Labelled photos from "dataset", an image-classification folder in svl10/CS_elective1_exam. The possible labels are: sapatos, tsinelas.

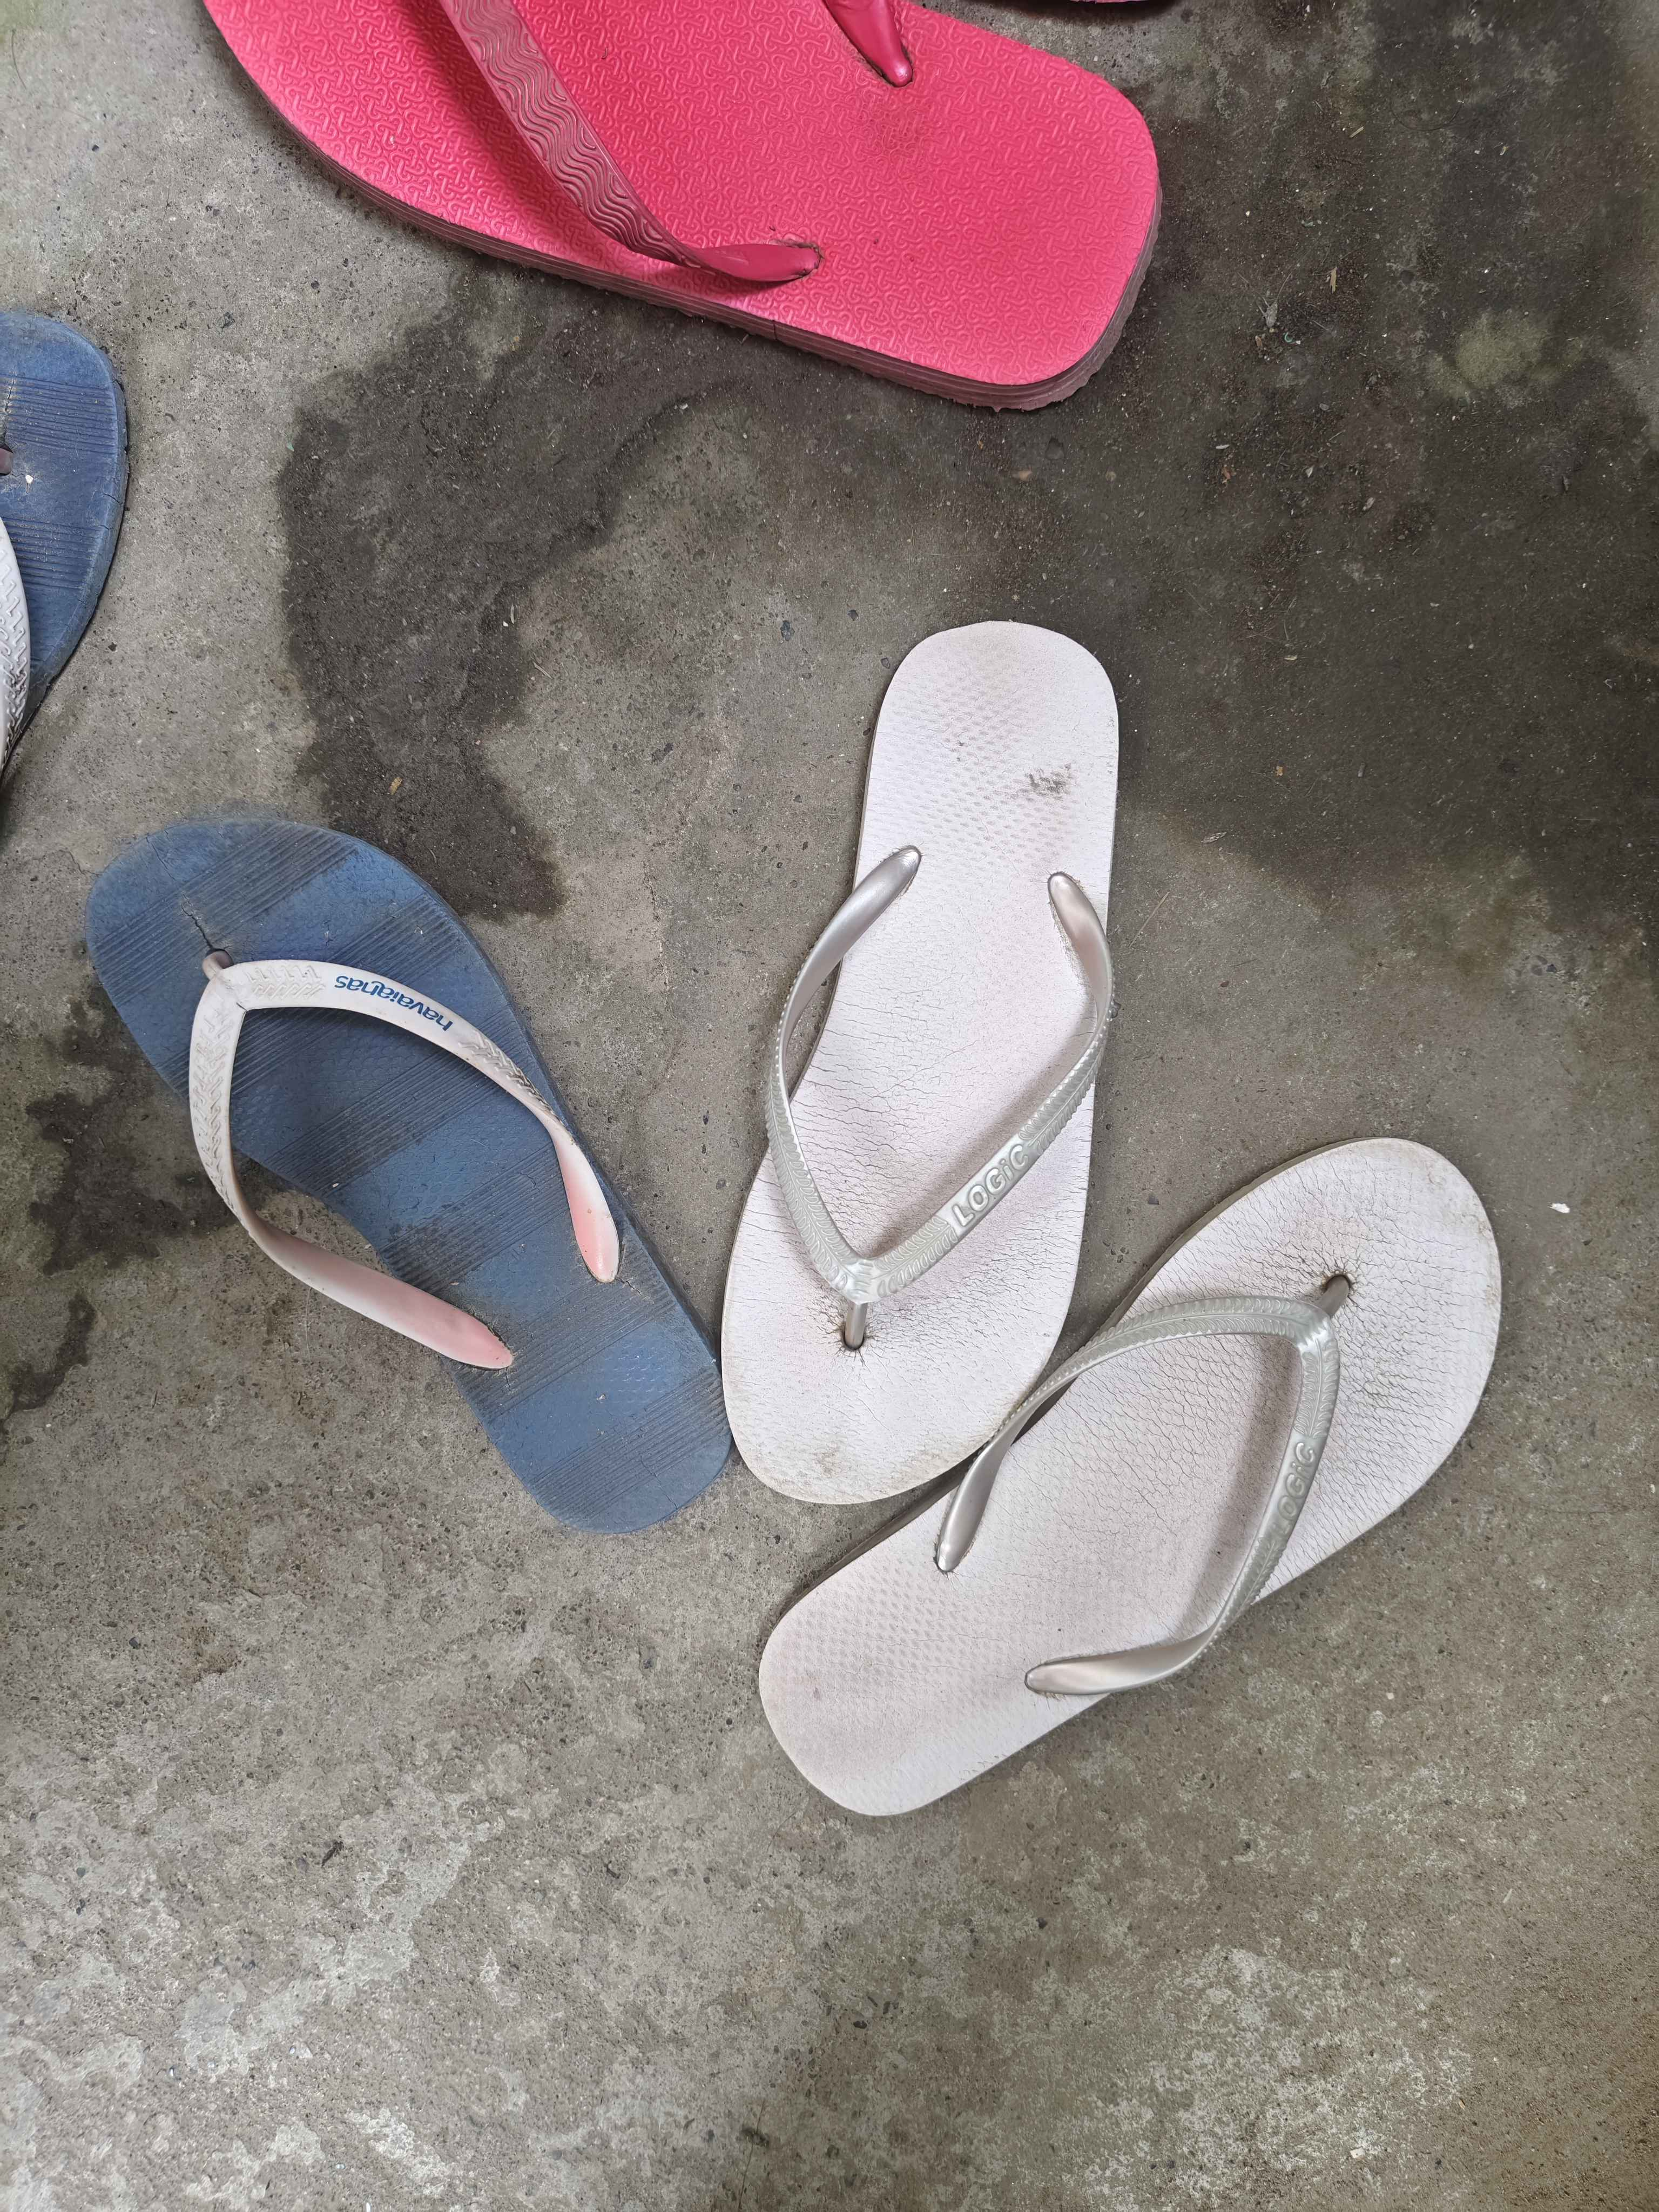
Label: tsinelas

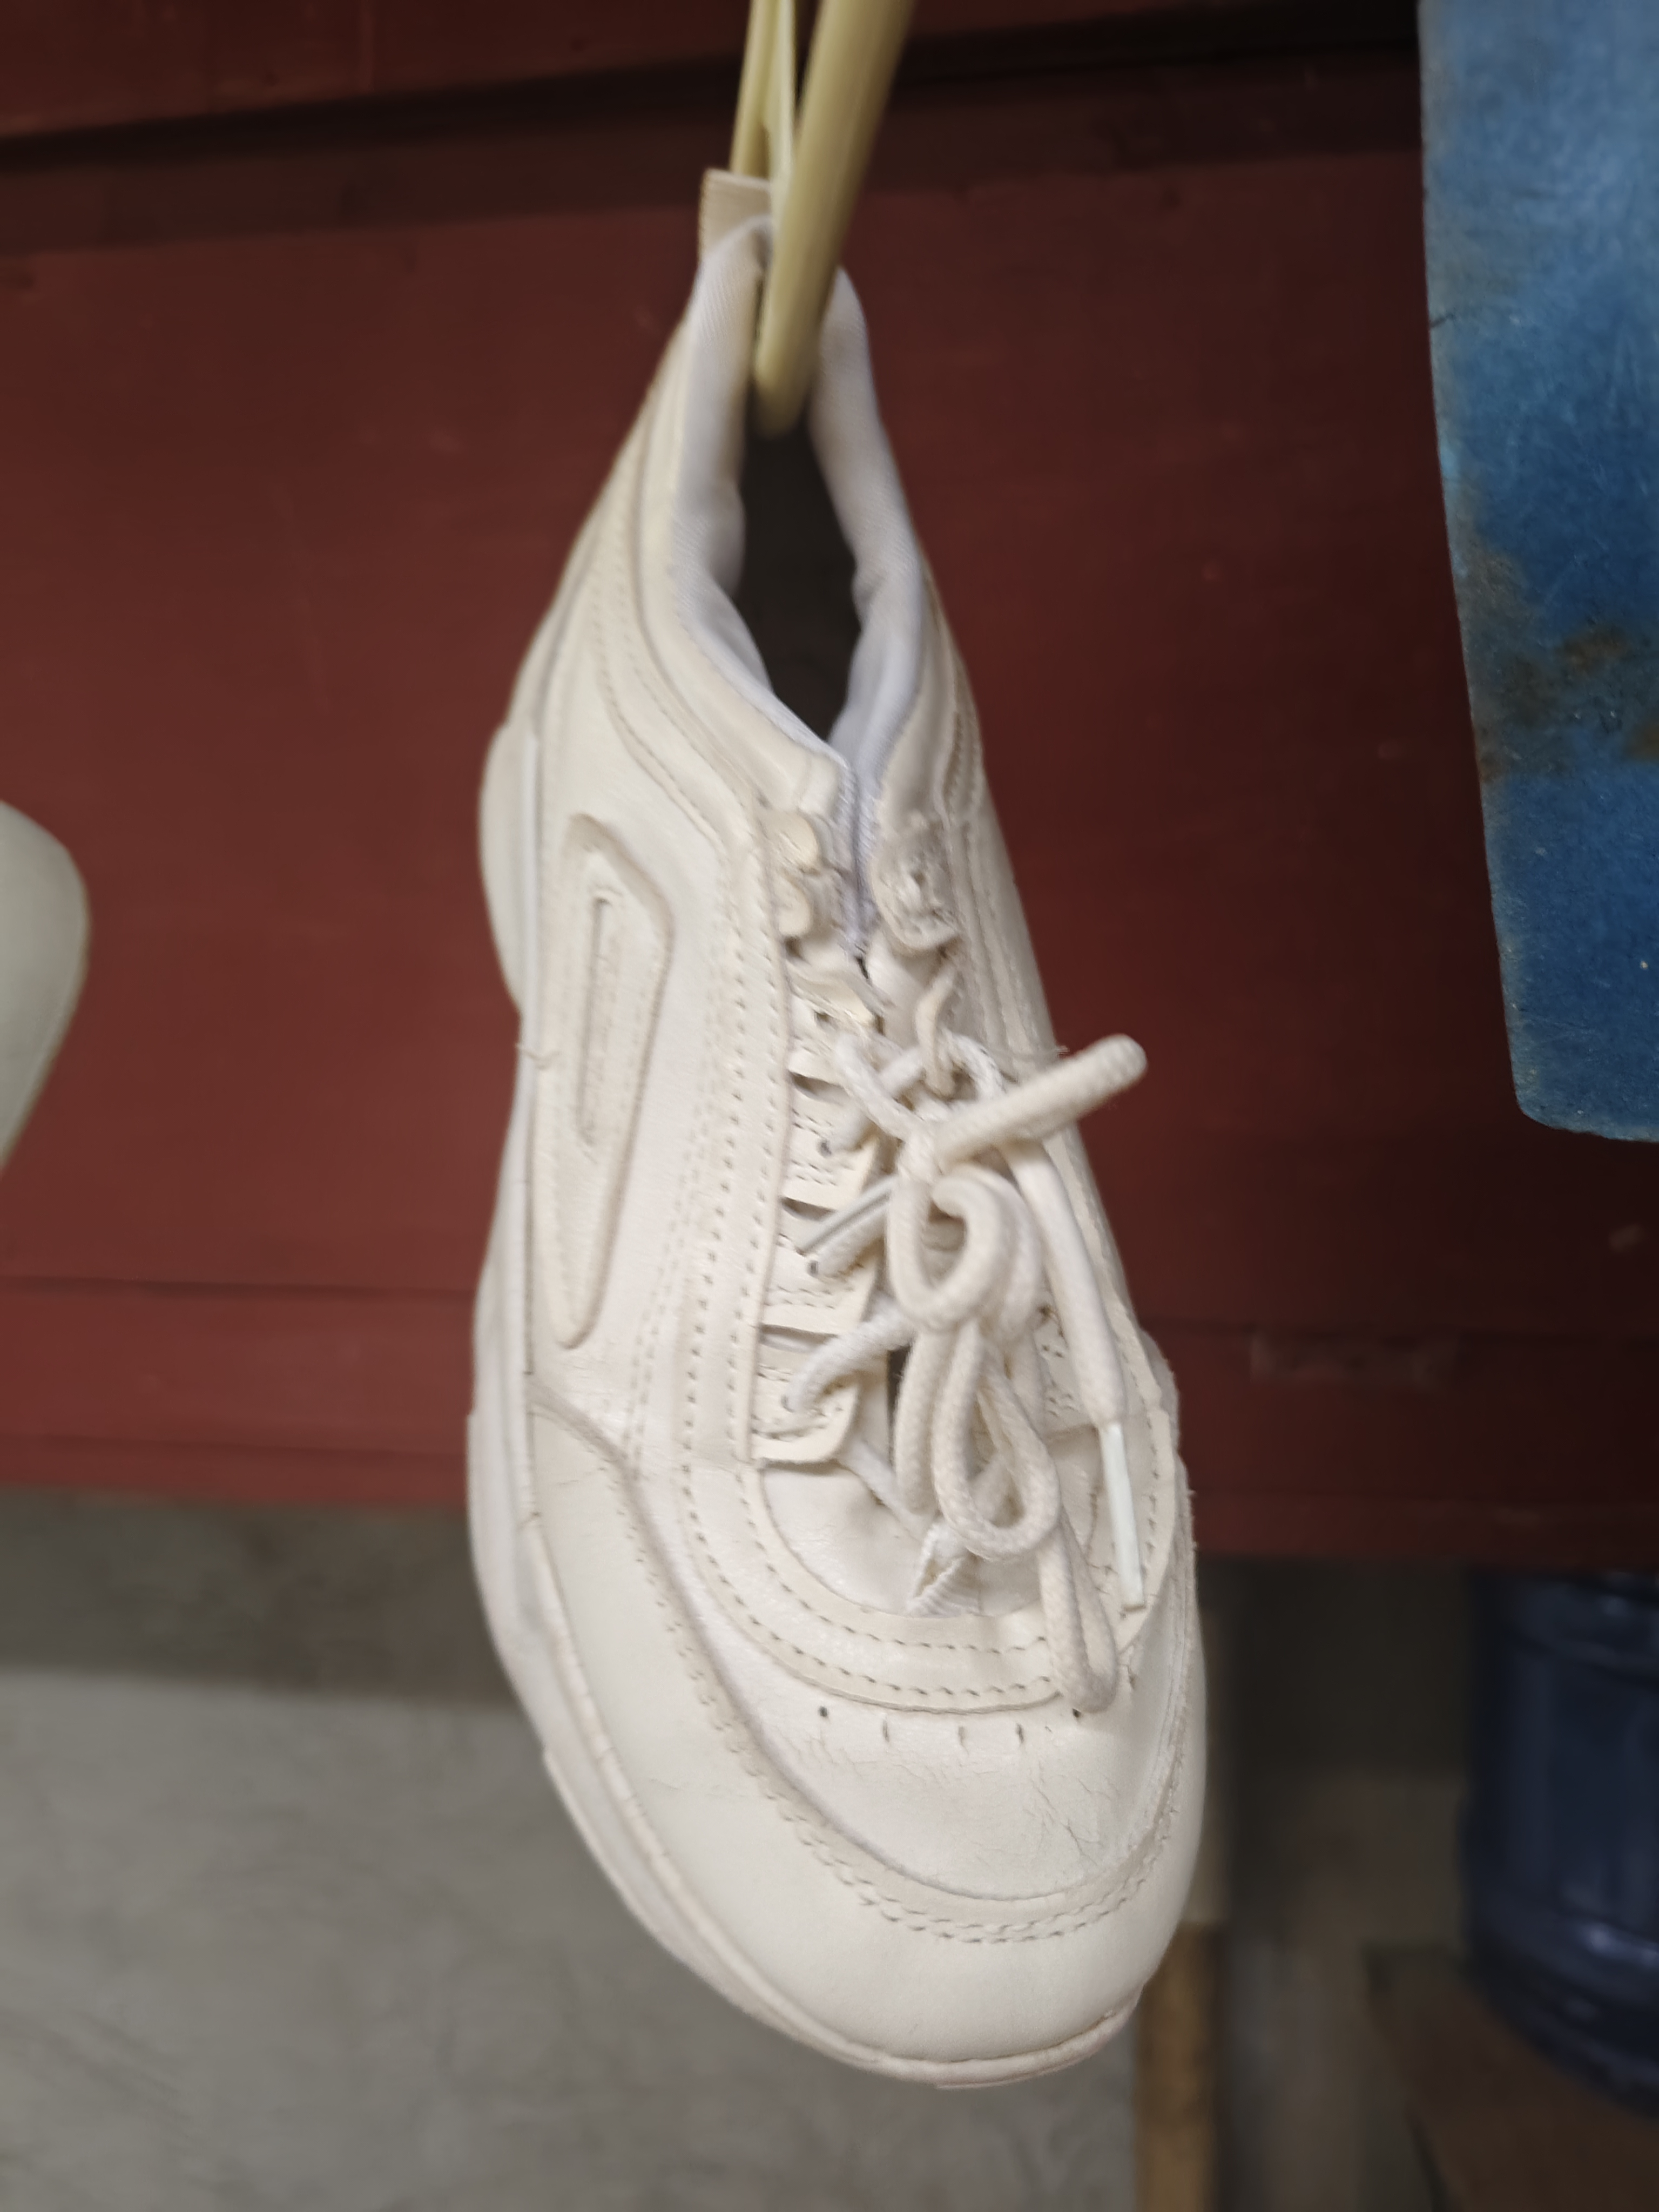
Label: sapatos

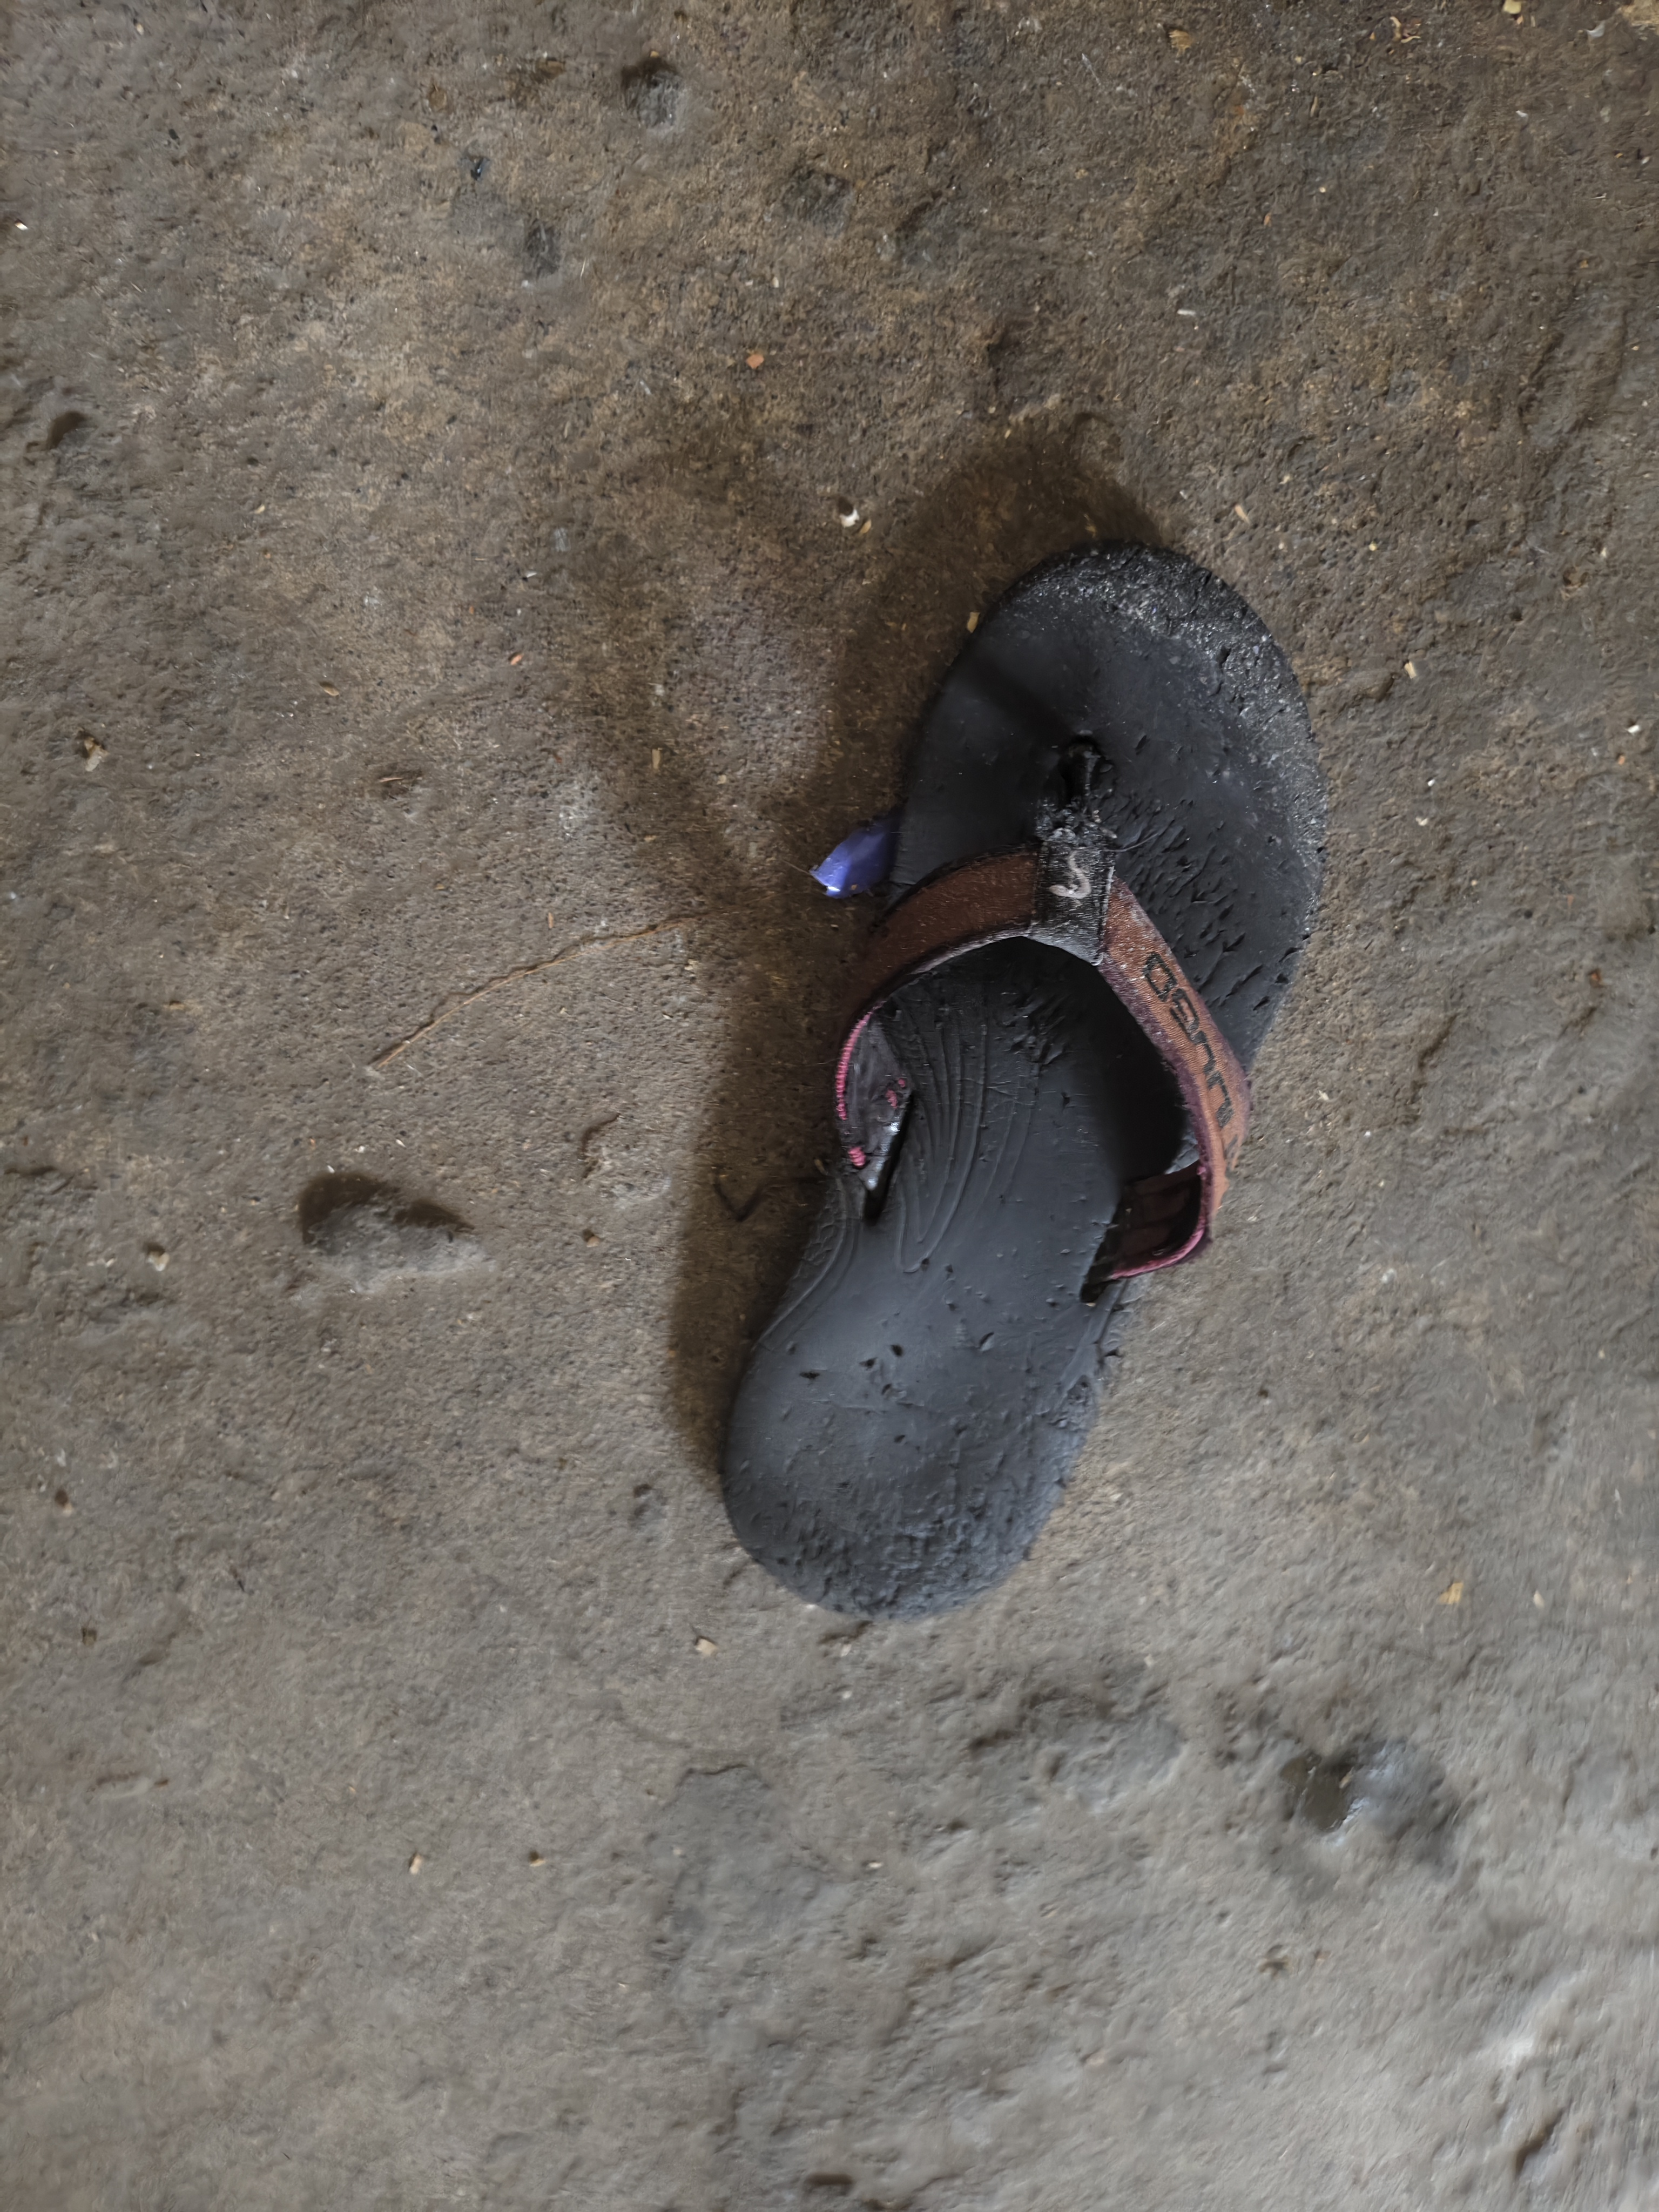
Label: tsinelas

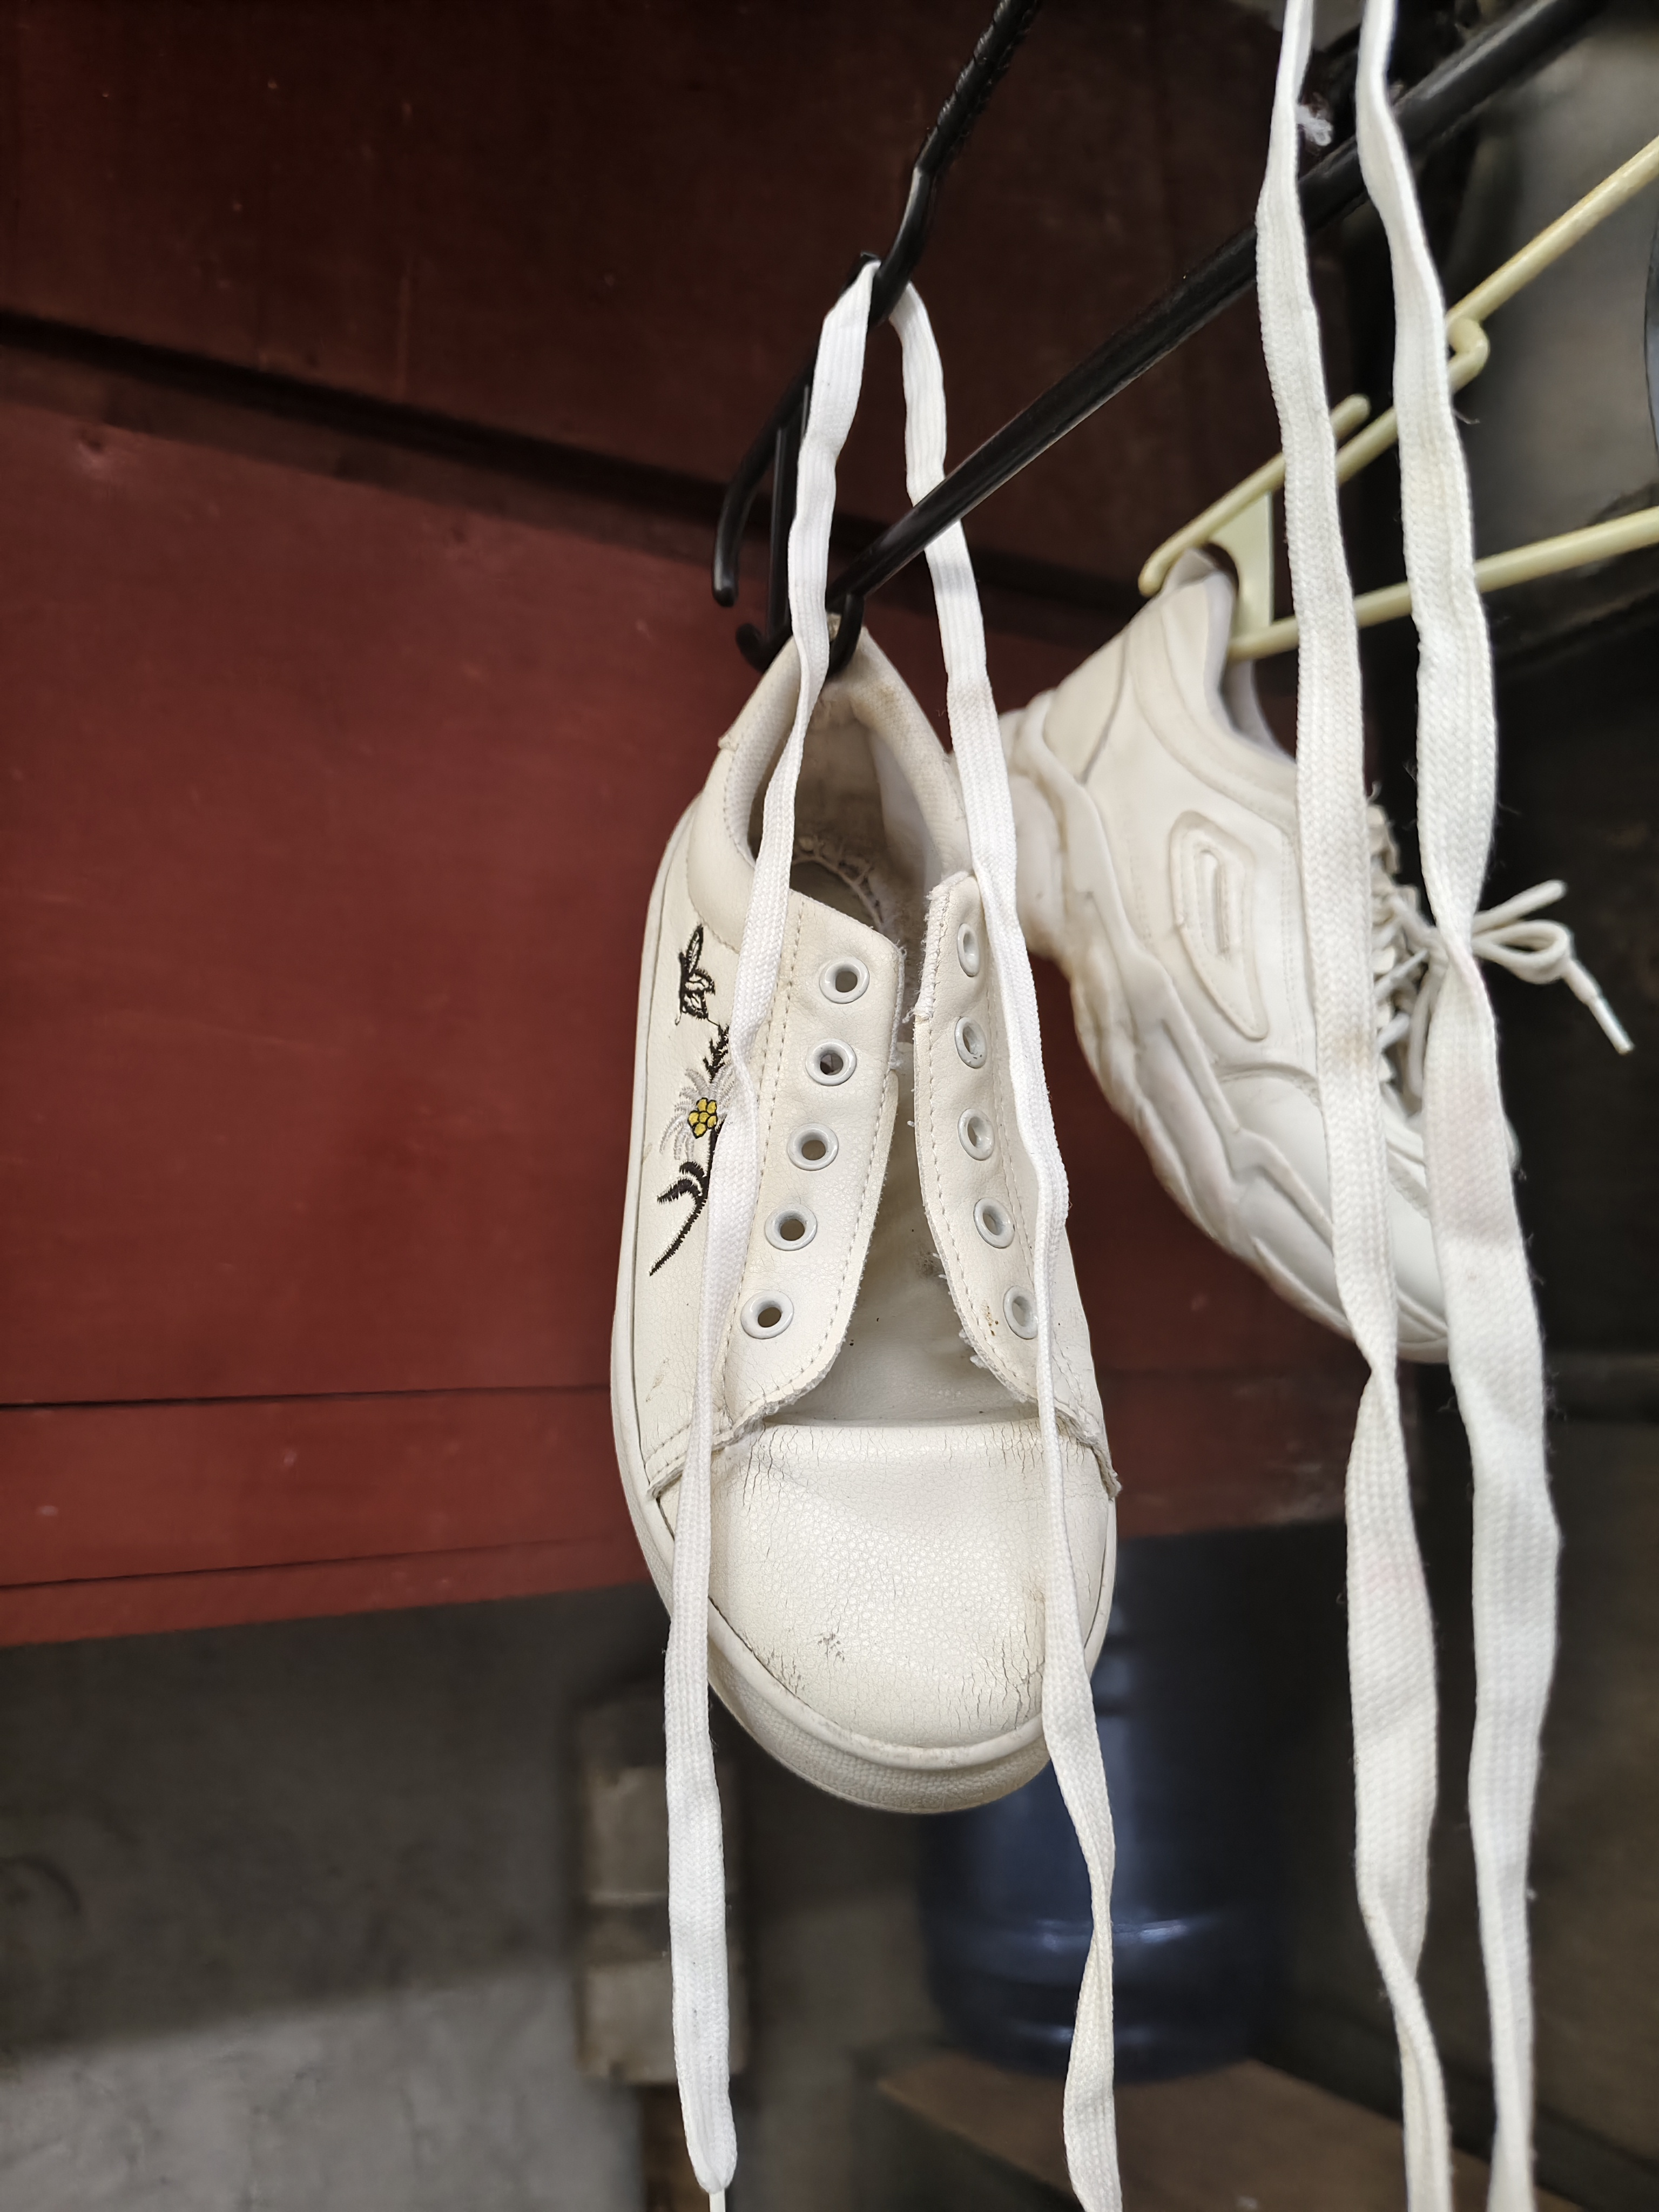
Label: sapatos

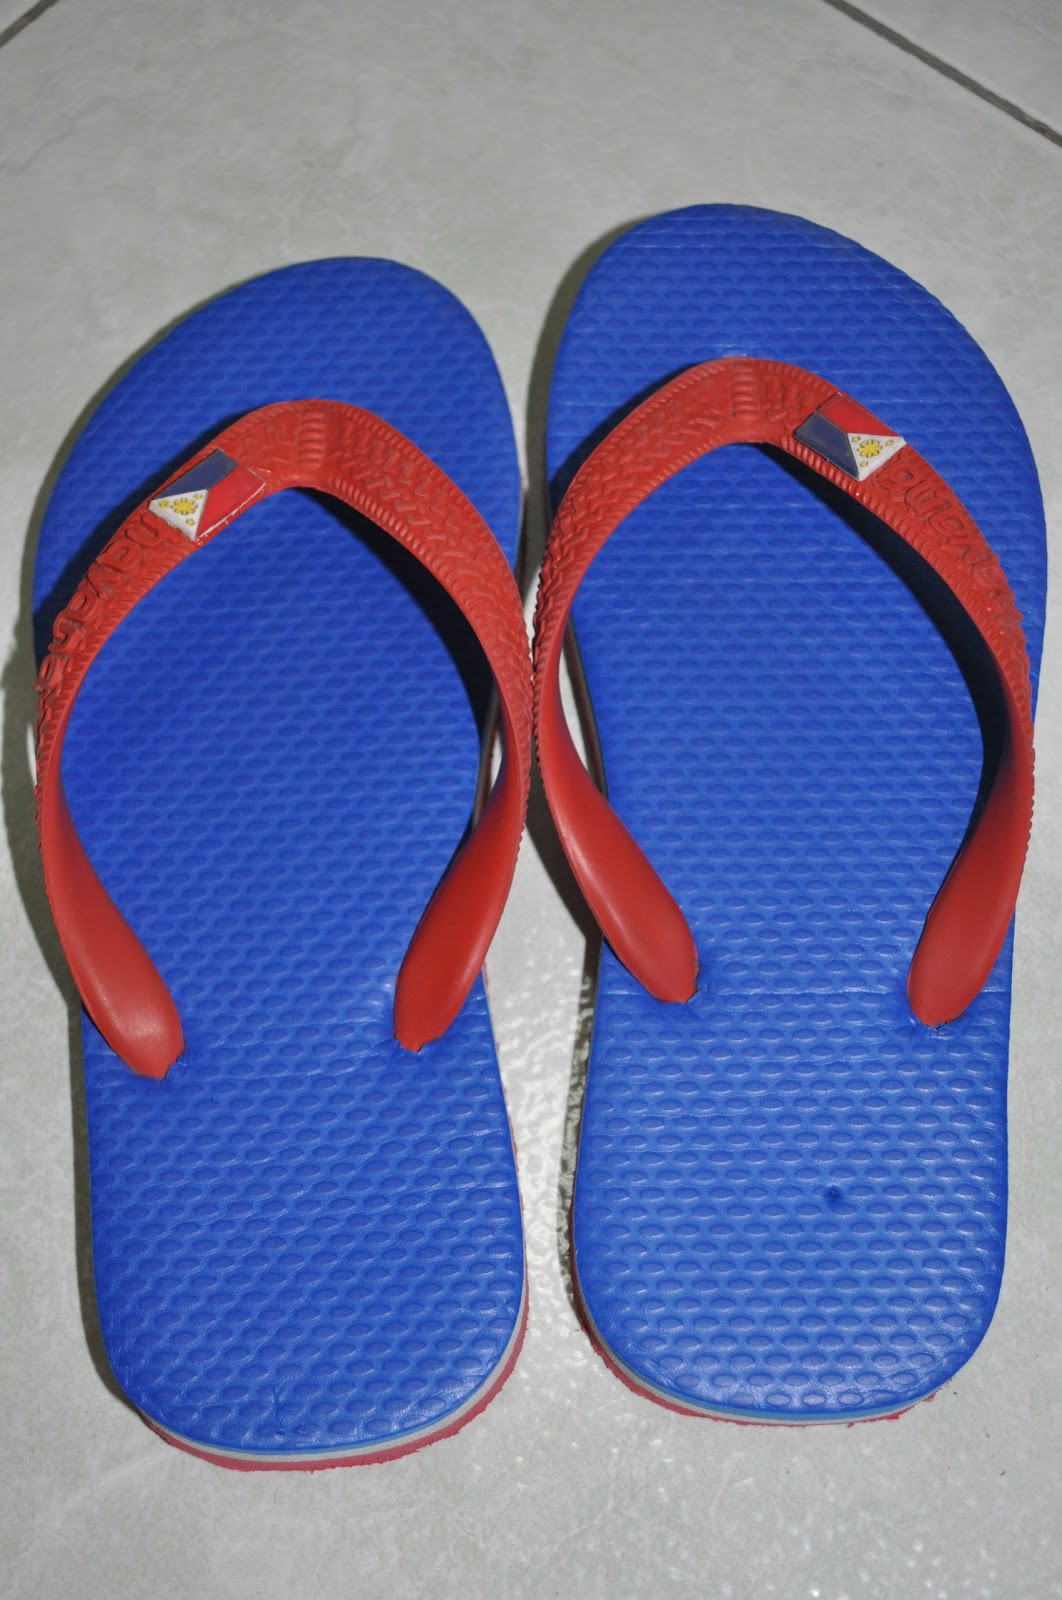
Label: tsinelas

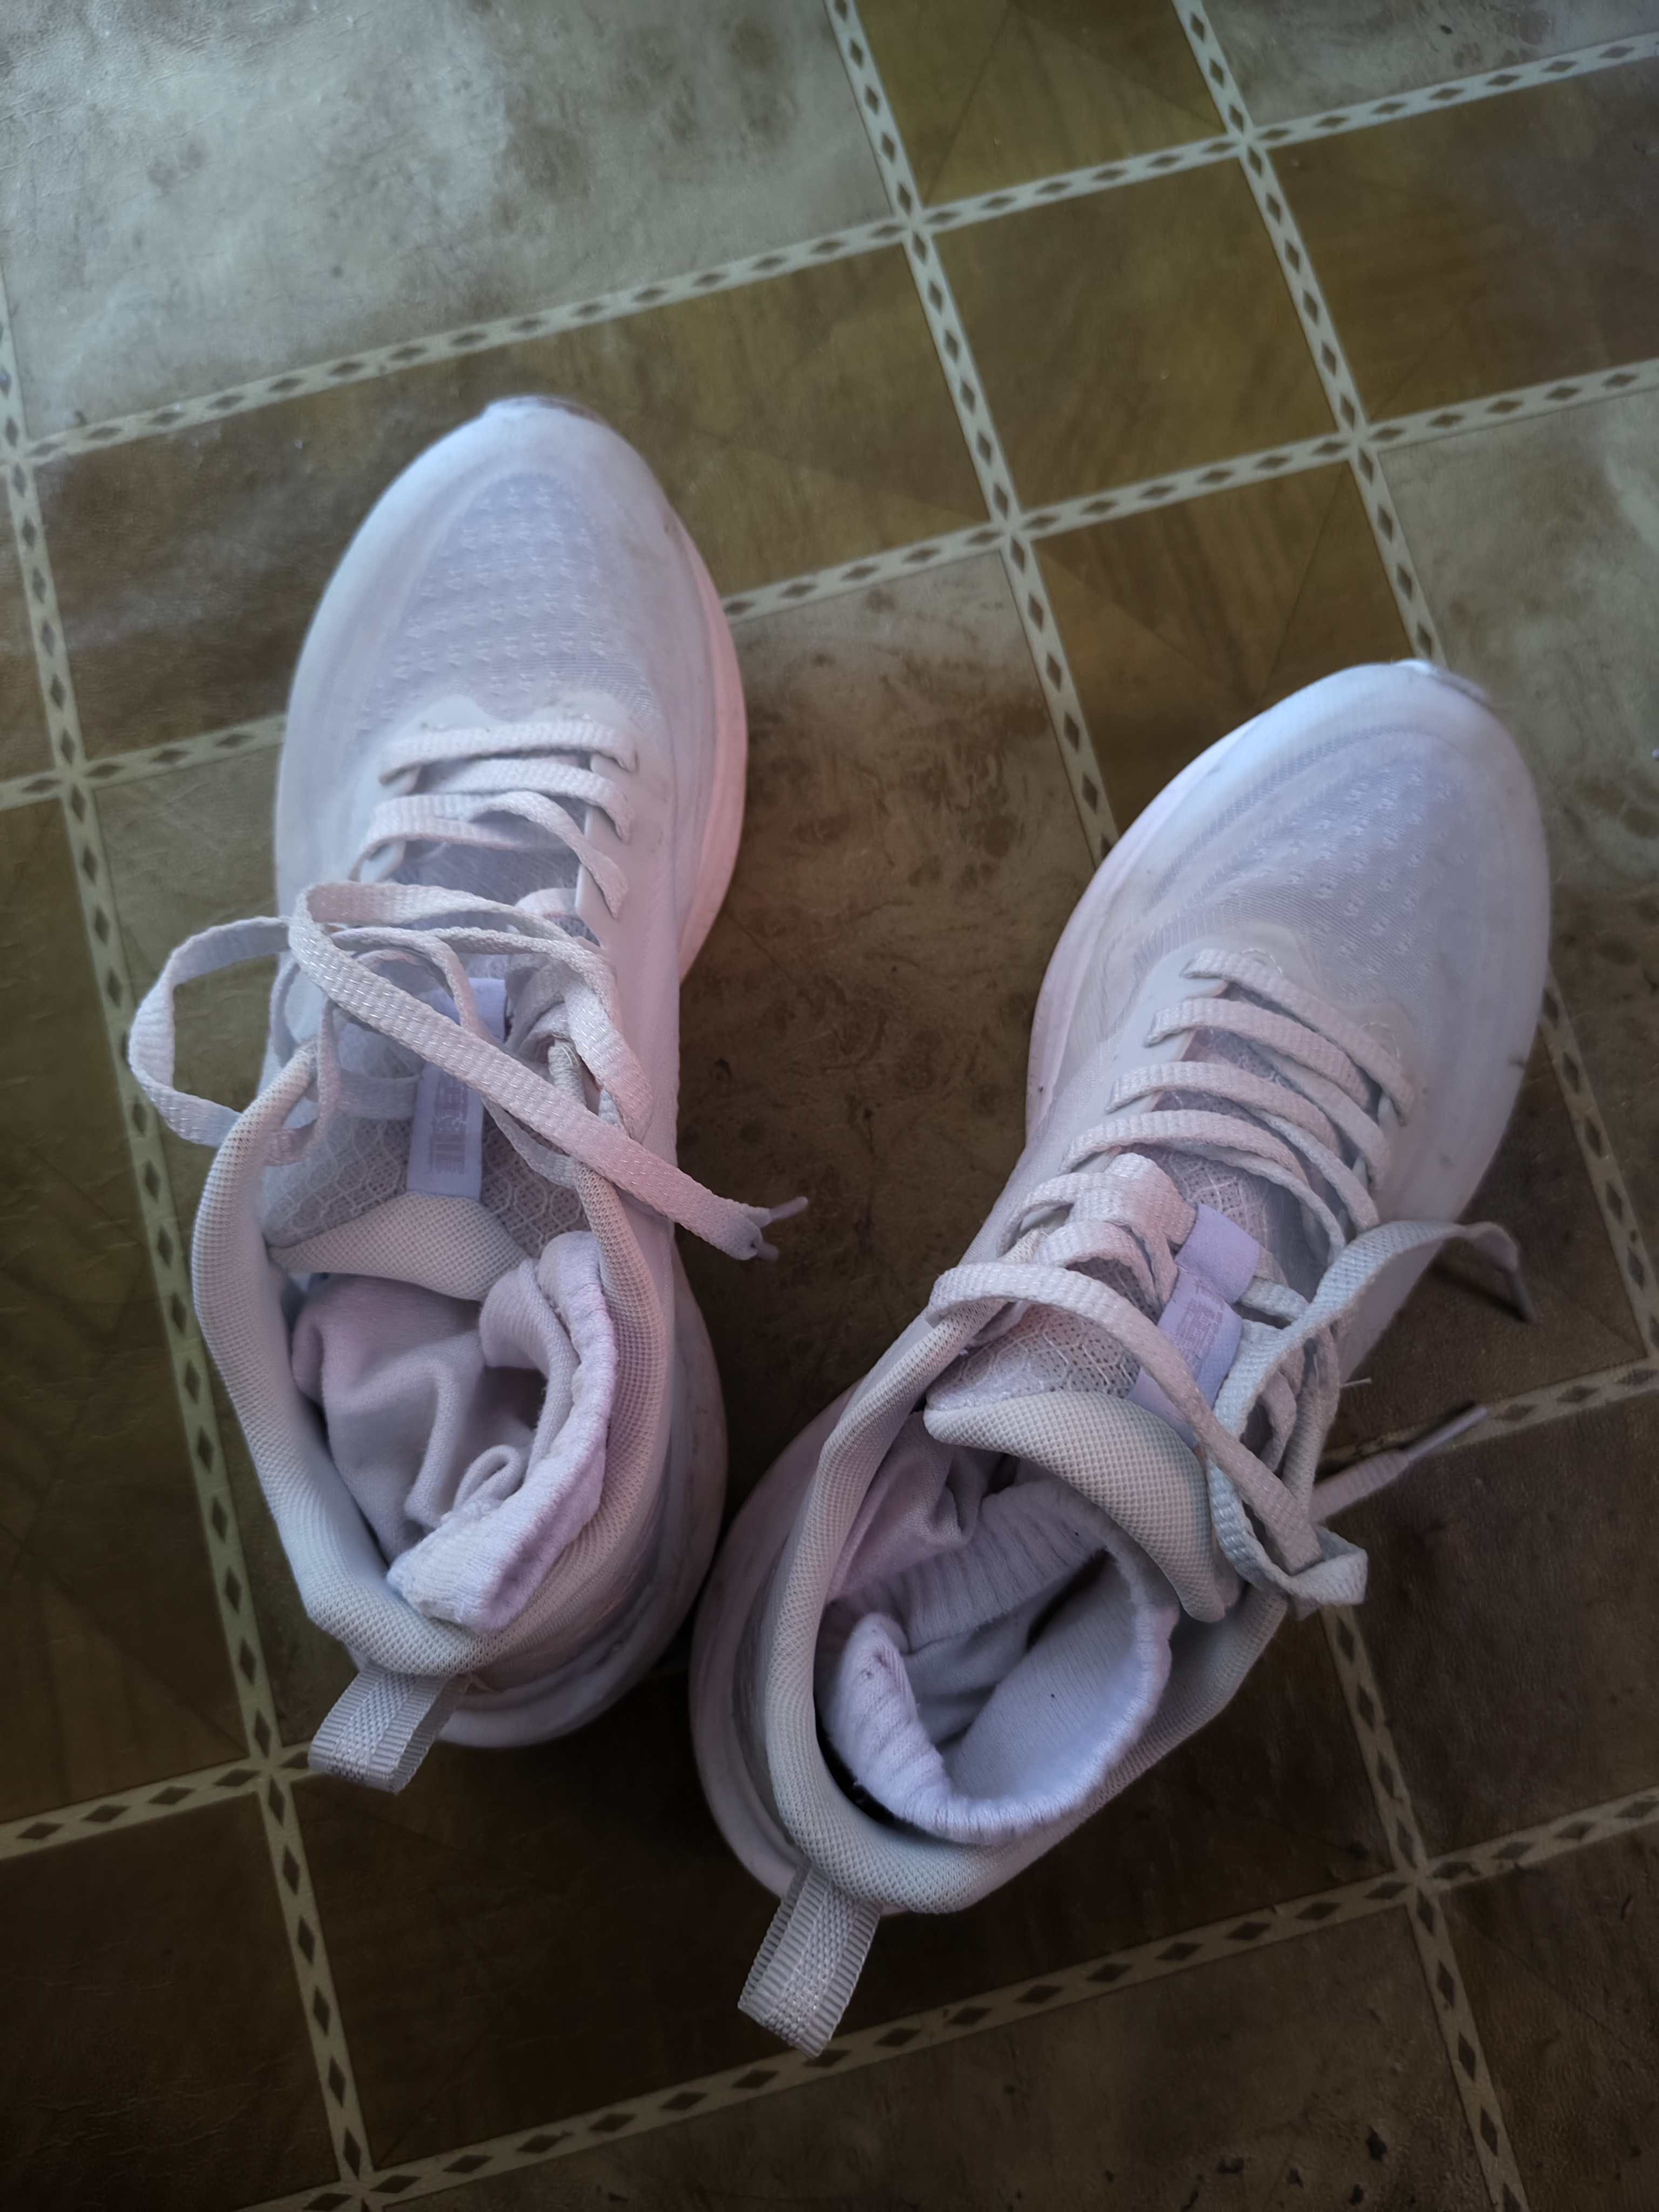
Label: sapatos
